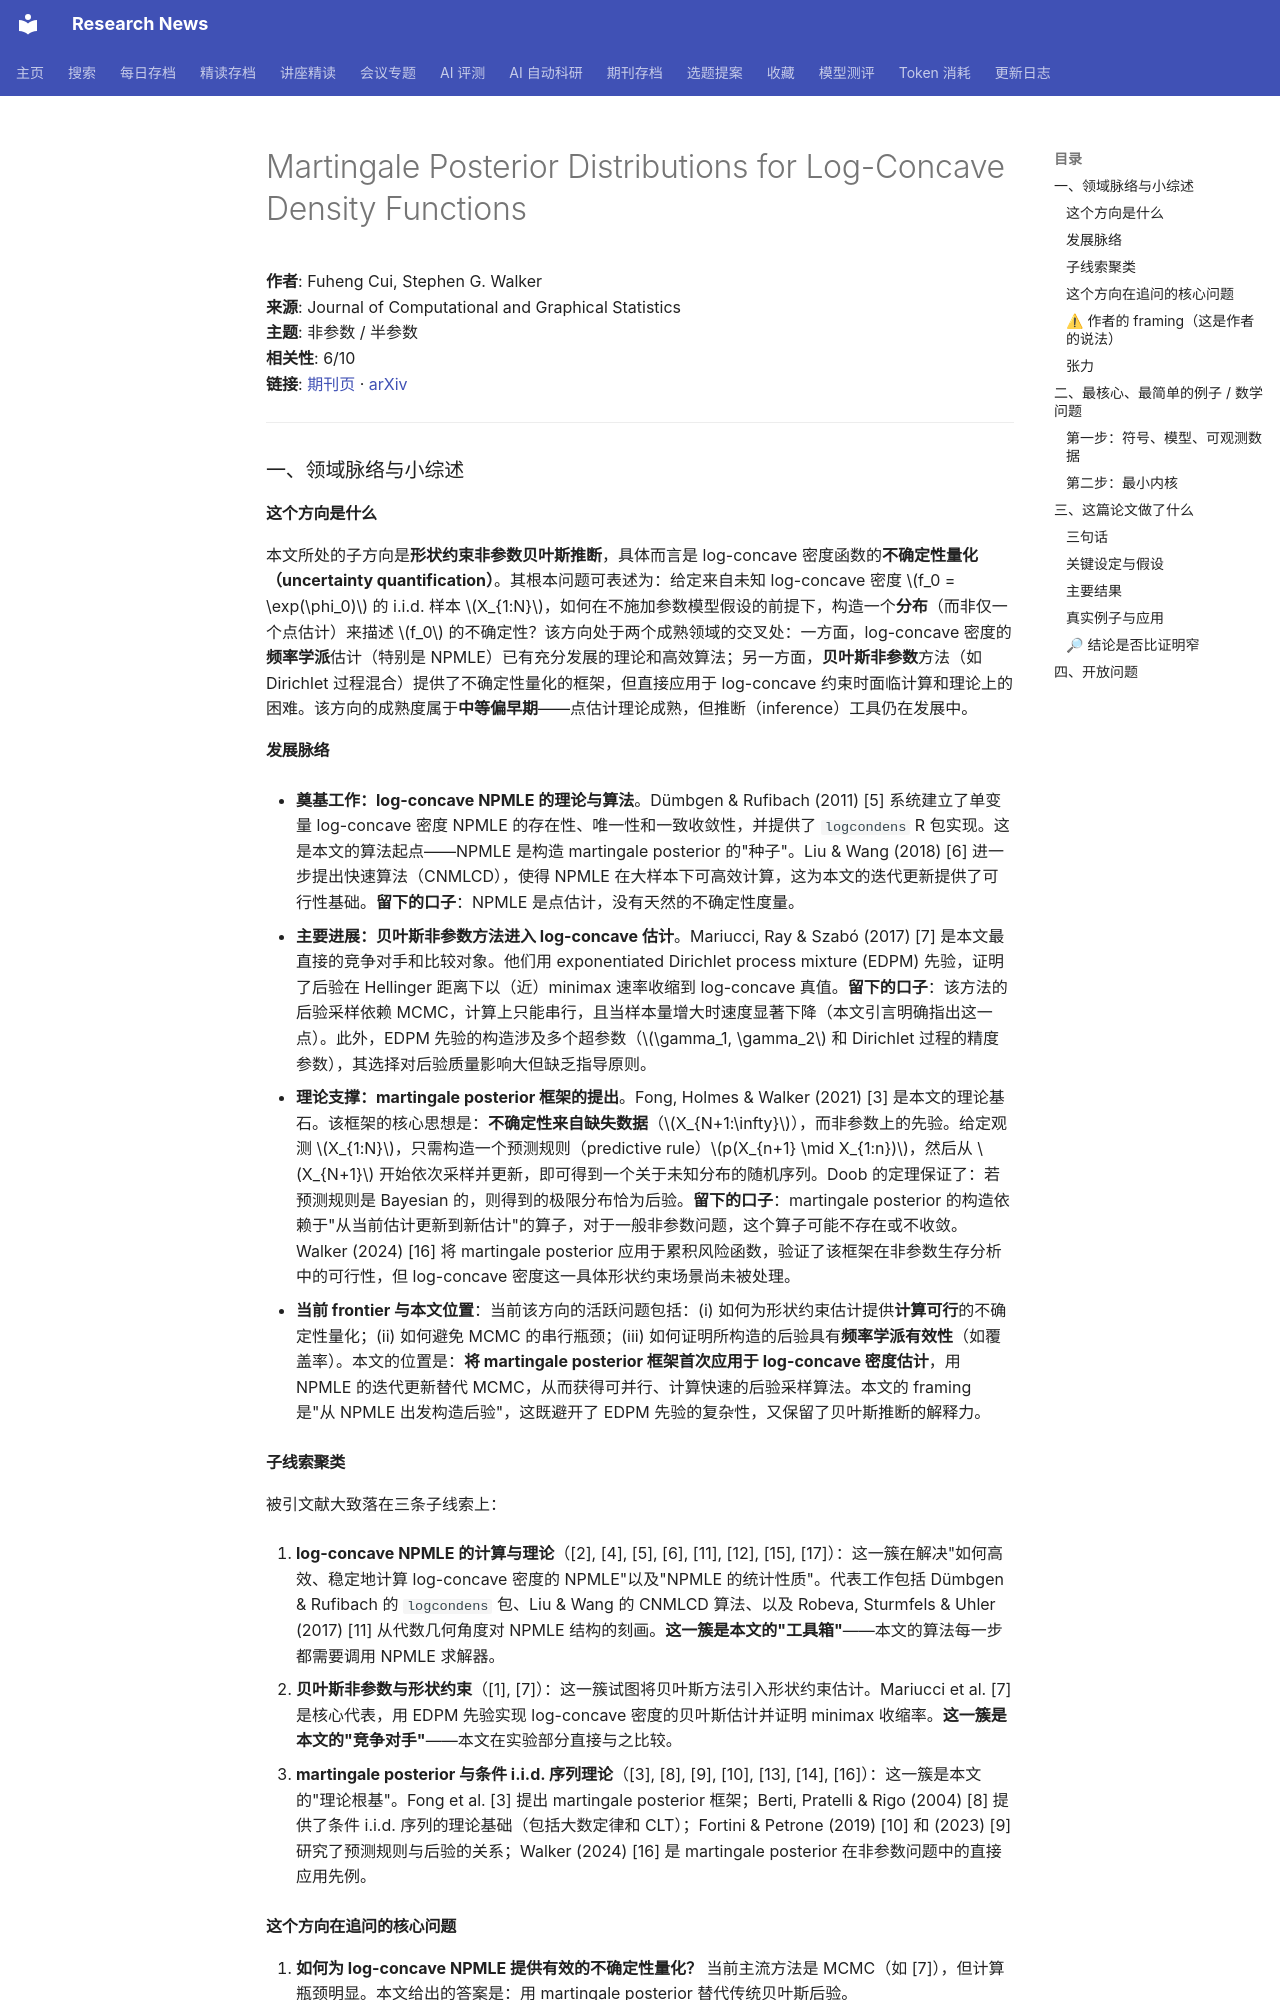

repository: cxy0714/research-news · page: deep_reads/2026-10-16-10.1080_10618600.2026.2627458/index.html · generator: mkdocs

# Martingale Posterior Distributions for Log-Concave Density Functions

**作者**: Fuheng Cui, Stephen G. Walker  
**来源**: Journal of Computational and Graphical Statistics  
**主题**: 非参数 / 半参数  
**相关性**: 6/10  
**链接**: [期刊页](https://doi.org/10.1080/10618600.2026.2627458) · [arXiv](https://arxiv.org/abs/2401.14515)

---

### 一、领域脉络与小综述

#### 这个方向是什么

本文所处的子方向是**形状约束非参数贝叶斯推断**，具体而言是 log-concave 密度函数的**不确定性量化（uncertainty quantification）**。其根本问题可表述为：给定来自未知 log-concave 密度 $f_0 = \exp(\phi_0)$ 的 i.i.d. 样本 $X_{1:N}$，如何在不施加参数模型假设的前提下，构造一个**分布**（而非仅一个点估计）来描述 $f_0$ 的不确定性？该方向处于两个成熟领域的交叉处：一方面，log-concave 密度的**频率学派**估计（特别是 NPMLE）已有充分发展的理论和高效算法；另一方面，**贝叶斯非参数**方法（如 Dirichlet 过程混合）提供了不确定性量化的框架，但直接应用于 log-concave 约束时面临计算和理论上的困难。该方向的成熟度属于**中等偏早期**——点估计理论成熟，但推断（inference）工具仍在发展中。

#### 发展脉络

- **奠基工作：log-concave NPMLE 的理论与算法**。Dümbgen & Rufibach (2011) [5] 系统建立了单变量 log-concave 密度 NPMLE 的存在性、唯一性和一致收敛性，并提供了 `logcondens` R 包实现。这是本文的算法起点——NPMLE 是构造 martingale posterior 的"种子"。Liu & Wang (2018) [6] 进一步提出快速算法（CNMLCD），使得 NPMLE 在大样本下可高效计算，这为本文的迭代更新提供了可行性基础。**留下的口子**：NPMLE 是点估计，没有天然的不确定性度量。

- **主要进展：贝叶斯非参数方法进入 log-concave 估计**。Mariucci, Ray & Szabó (2017) [7] 是本文最直接的竞争对手和比较对象。他们用 exponentiated Dirichlet process mixture (EDPM) 先验，证明了后验在 Hellinger 距离下以（近）minimax 速率收缩到 log-concave 真值。**留下的口子**：该方法的后验采样依赖 MCMC，计算上只能串行，且当样本量增大时速度显著下降（本文引言明确指出这一点）。此外，EDPM 先验的构造涉及多个超参数（$\gamma_1, \gamma_2$ 和 Dirichlet 过程的精度参数），其选择对后验质量影响大但缺乏指导原则。

- **理论支撑：martingale posterior 框架的提出**。Fong, Holmes & Walker (2021) [3] 是本文的理论基石。该框架的核心思想是：**不确定性来自缺失数据**（$X_{N+1:\infty}$），而非参数上的先验。给定观测 $X_{1:N}$，只需构造一个预测规则（predictive rule）$p(X_{n+1} \mid X_{1:n})$，然后从 $X_{N+1}$ 开始依次采样并更新，即可得到一个关于未知分布的随机序列。Doob 的定理保证了：若预测规则是 Bayesian 的，则得到的极限分布恰为后验。**留下的口子**：martingale posterior 的构造依赖于"从当前估计更新到新估计"的算子，对于一般非参数问题，这个算子可能不存在或不收敛。Walker (2024) [16] 将 martingale posterior 应用于累积风险函数，验证了该框架在非参数生存分析中的可行性，但 log-concave 密度这一具体形状约束场景尚未被处理。

- **当前 frontier 与本文位置**：当前该方向的活跃问题包括：(i) 如何为形状约束估计提供**计算可行**的不确定性量化；(ii) 如何避免 MCMC 的串行瓶颈；(iii) 如何证明所构造的后验具有**频率学派有效性**（如覆盖率）。本文的位置是：**将 martingale posterior 框架首次应用于 log-concave 密度估计**，用 NPMLE 的迭代更新替代 MCMC，从而获得可并行、计算快速的后验采样算法。本文的 framing 是"从 NPMLE 出发构造后验"，这既避开了 EDPM 先验的复杂性，又保留了贝叶斯推断的解释力。

#### 子线索聚类

被引文献大致落在三条子线索上：

1. **log-concave NPMLE 的计算与理论**（[2], [4], [5], [6], [11], [12], [15], [17]）：这一簇在解决"如何高效、稳定地计算 log-concave 密度的 NPMLE"以及"NPMLE 的统计性质"。代表工作包括 Dümbgen & Rufibach 的 `logcondens` 包、Liu & Wang 的 CNMLCD 算法、以及 Robeva, Sturmfels & Uhler (2017) [11] 从代数几何角度对 NPMLE 结构的刻画。**这一簇是本文的"工具箱"**——本文的算法每一步都需要调用 NPMLE 求解器。

2. **贝叶斯非参数与形状约束**（[1], [7]）：这一簇试图将贝叶斯方法引入形状约束估计。Mariucci et al. [7] 是核心代表，用 EDPM 先验实现 log-concave 密度的贝叶斯估计并证明 minimax 收缩率。**这一簇是本文的"竞争对手"**——本文在实验部分直接与之比较。

3. **martingale posterior 与条件 i.i.d. 序列理论**（[3], [8], [9], [10], [13], [14], [16]）：这一簇是本文的"理论根基"。Fong et al. [3] 提出 martingale posterior 框架；Berti, Pratelli & Rigo (2004) [8] 提供了条件 i.i.d. 序列的理论基础（包括大数定律和 CLT）；Fortini & Petrone (2019) [10] 和 (2023) [9] 研究了预测规则与后验的关系；Walker (2024) [16] 是 martingale posterior 在非参数问题中的直接应用先例。
